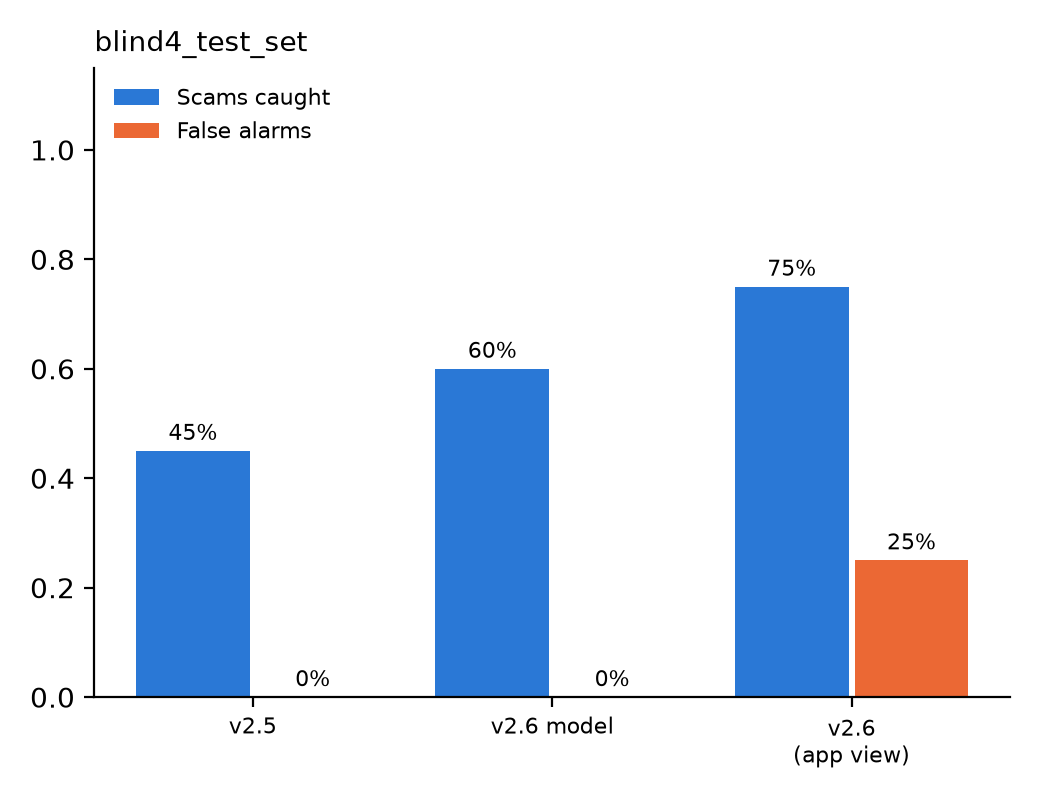

Source data for this figure (header and first rows):
, test_set, caught, false_alarms, recall, precision, F1, false_alarm_rate
v2.5, blind4_test_set, 9/20, 0/20, 0.45, 1.0, 0.6207, 0.0
v2.6 model, blind4_test_set, 12/20, 0/20, 0.6, 1.0, 0.75, 0.0
v2.6 as shown in the app, blind4_test_set, 15/20, 5/20, 0.75, 0.75, 0.75, 0.25
